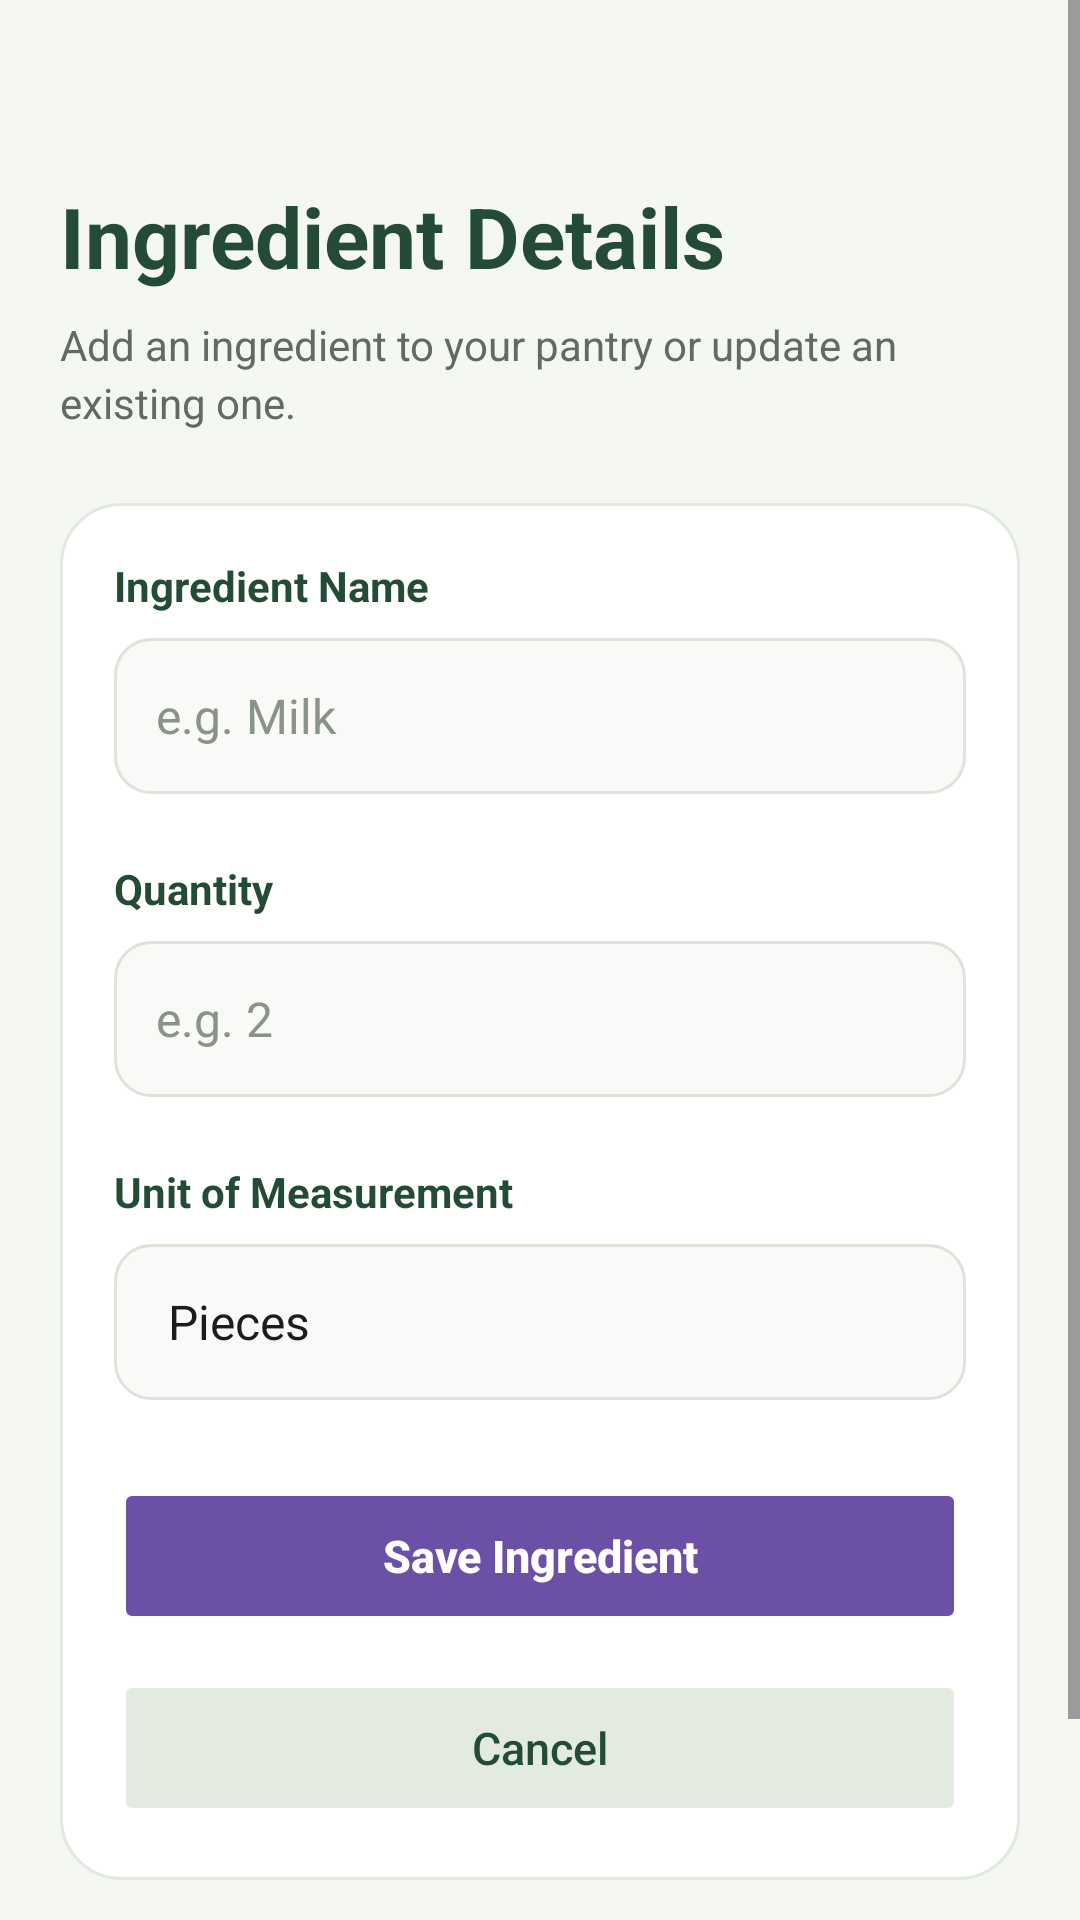

The Android layout XML behind this screen, and the referenced resources:
<!-- AndroidManifest.xml: application theme Theme.SmartPantryManager -->
<!-- res/layout/activity_add_ingredient.xml -->
<?xml version="1.0" encoding="utf-8"?>
<ScrollView
    xmlns:android="http://schemas.android.com/apk/res/android"
    android:layout_width="match_parent"
    android:layout_height="match_parent"
    android:background="#F5F7F2"
    android:fillViewport="true"
    android:clipToPadding="false">

    <LinearLayout
        android:layout_width="match_parent"
        android:layout_height="wrap_content"
        android:orientation="vertical"
        android:paddingStart="20dp"
        android:paddingEnd="20dp"
        android:paddingTop="60dp"
        android:paddingBottom="24dp">

    
    <TextView
        android:layout_width="match_parent"
        android:layout_height="wrap_content"
        android:text="Ingredient Details"
        android:textSize="28sp"
        android:textStyle="bold"
        android:textColor="#234B35"
        android:layout_marginBottom="8dp" />

    
    <TextView
        android:layout_width="match_parent"
        android:layout_height="wrap_content"
        android:text="Add an ingredient to your pantry or update an existing one."
        android:textSize="14sp"
        android:textColor="#626B63"
        android:lineSpacingExtra="3dp"
        android:layout_marginBottom="24dp"/>

        
        <LinearLayout
            android:layout_width="match_parent"
            android:layout_height="wrap_content"
            android:orientation="vertical"
            android:padding="18dp"
            android:background="@drawable/bg_ingredient_form">

            
            <TextView
                android:layout_width="match_parent"
                android:layout_height="wrap_content"
                android:text="Ingredient Name"
                android:textSize="14sp"
                android:textStyle="bold"
                android:textColor="#234B35"
                android:layout_marginBottom="8dp" />

            <EditText
                android:id="@+id/edtIngredientName"
                android:layout_width="match_parent"
                android:layout_height="52dp"
                android:hint="e.g. Milk"
                android:inputType="textCapSentences"
                android:singleLine="true"
                android:textSize="16sp"
                android:textColor="#234B35"
                android:textColorHint="#8A9389"
                android:paddingStart="14dp"
                android:paddingEnd="14dp"
                android:background="@drawable/bg_ingredient_input"
                android:layout_marginBottom="22dp" />

            
            <TextView
                android:layout_width="match_parent"
                android:layout_height="wrap_content"
                android:text="Quantity"
                android:textSize="14sp"
                android:textStyle="bold"
                android:textColor="#234B35"
                android:layout_marginBottom="8dp" />

            <EditText
                android:id="@+id/edtQuantity"
                android:layout_width="match_parent"
                android:layout_height="52dp"
                android:hint="e.g. 2"
                android:inputType="numberDecimal"
                android:singleLine="true"
                android:textSize="16sp"
                android:textColor="#234B35"
                android:textColorHint="#8A9389"
                android:paddingStart="14dp"
                android:paddingEnd="14dp"
                android:background="@drawable/bg_ingredient_input"
                android:layout_marginBottom="22dp" />

            
            <TextView
                android:layout_width="match_parent"
                android:layout_height="wrap_content"
                android:text="Unit of Measurement"
                android:textSize="14sp"
                android:textStyle="bold"
                android:textColor="#234B35"
                android:layout_marginBottom="8dp" />

            <Spinner
                android:id="@+id/spinnerUnit"
                android:layout_width="match_parent"
                android:layout_height="52dp"
                android:entries="@array/ingredient_units"
                android:paddingStart="10dp"
                android:paddingEnd="10dp"
                android:background="@drawable/bg_ingredient_input"
                android:layout_marginBottom="26dp" />

            
            <Button
                android:id="@+id/btnSaveIngredient"
                android:layout_width="match_parent"
                android:layout_height="52dp"
                android:text="Save Ingredient"
                android:textAllCaps="false"
                android:textSize="15sp"
                android:textStyle="bold"
                android:textColor="#FFFFFF"
                android:backgroundTint="#6B50A5"
                android:stateListAnimator="@null"
                android:layout_marginBottom="12dp" />

            
            <Button
                android:id="@+id/btnCancelIngredient"
                android:layout_width="match_parent"
                android:layout_height="52dp"
                android:text="Cancel"
                android:textAllCaps="false"
                android:textSize="15sp"
                android:textColor="#234B35"
                android:backgroundTint="#E2EBDD"
                android:stateListAnimator="@null" />

        </LinearLayout>

        <TextView
            android:layout_width="match_parent"
            android:layout_height="wrap_content"
            android:text="Keep your pantry quantities accurate for better recipe suggestions."
            android:layout_marginTop="16dp"
            android:textSize="12sp"
            android:textColor="#737D73"
            android:gravity="center"
            android:lineSpacingExtra="2dp"
            android:layout_marginBottom="16dp" />

    </LinearLayout>

</ScrollView>
<!-- resources referenced by this layout -->
<resources>
  <string-array name="ingredient_units">
          <item>Pieces</item>
          <item>Kg</item>
          <item>Grams</item>
          <item>Litres</item>
          <item>Millilitres</item>
          <item>Packets</item>
          <item>Cans</item>
          <item>Bottles</item>
      </string-array>
  <!-- drawable bg_ingredient_form (drawable) -->
  <?xml version="1.0" encoding="utf-8"?>
  <shape xmlns:android="http://schemas.android.com/apk/res/android"
      android:shape="rectangle">
  
      <solid android:color="#FFFFFF" />
  
      <corners android:radius="20dp" />
  
      <stroke
          android:width="1dp"
          android:color="#E2E9E0" />
  
  </shape>
  <!-- drawable bg_ingredient_input (drawable) -->
  <?xml version="1.0" encoding="utf-8"?>
  <shape xmlns:android="http://schemas.android.com/apk/res/android"
      android:shape="rectangle">
  
      <solid android:color="#F9FAF7" />
  
      <corners android:radius="12dp" />
  
      <stroke
          android:width="1dp"
          android:color="#DCE4D9" />
  
  </shape>
  <style name="Theme.SmartPantryManager" parent="Base.Theme.SmartPantryManager" />
  <style name="Base.Theme.SmartPantryManager" parent="Theme.Material3.DayNight">
  
          <item name="android:windowActionModeOverlay">true</item>
          <item name="android:windowLightStatusBar">false</item>
          <item name="android:statusBarColor">#F2EBF8</item>
          <item name="android:navigationBarColor">#F5F7F2</item>
  
      </style>
</resources>
